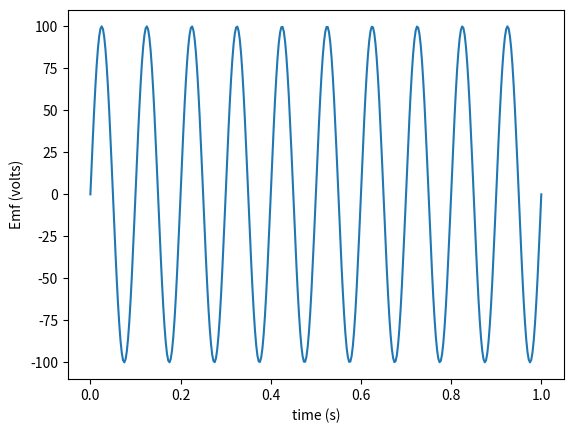

The script that saved this image:
import math
import numpy as np
import matplotlib.pyplot as plt


def Emf(n, area, dH, dt):
    mu0 = 4*math.pi*10**(-7)

    v = -mu0*n*area*(dH/dt)
    return v

D = 0.1     # m
Di = 0.09   # m

A = (math.pi/8)*(D+Di)**2
print(A)
print(Emf(10000, A, 20, 0.5))




X = np.linspace(0,1,360,endpoint=True)

Bm = 100
frequency = 10
om = 2*np.pi*frequency
Y = Bm*np.sin(om*X)
plt.plot(X, Y)
plt.xlabel('time (s)')
plt.ylabel('Emf (volts)')
plt.show()
